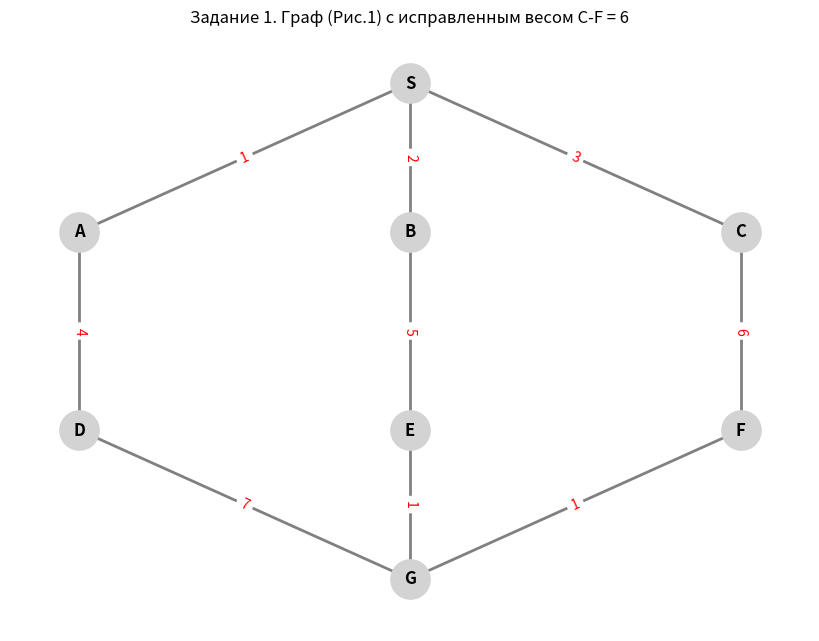

Here is the Python script that generated this plot:
import networkx as nx
import matplotlib.pyplot as plt
from collections import deque

# ==========================================
# 1. ВВОД ГРАФА (Матрица смежности / расстояний)
# ==========================================
nodes = ['S', 'A', 'B', 'C', 'D', 'E', 'F', 'G']

# Веса ребер по рис.1 (с учетом исправления C-F = 6):
edges = [
    ('S', 'A', 1), ('S', 'B', 2), ('S', 'C', 3),
    ('A', 'D', 4), ('B', 'E', 5),
    ('C', 'F', 6), # <--- ИСПРАВЛЕНО: было 1, стало 6
    ('F', 'G', 1),
    ('E', 'G', 1), ('D', 'G', 7)
]

# Создаем граф
G = nx.Graph()
G.add_nodes_from(nodes)
G.add_weighted_edges_from(edges)

# ==========================================
# 2. ВЫВОД РИСУНКА ГРАФА
# ==========================================
def draw_graph():
    plt.figure(figsize=(8, 6))
    
    # Фиксируем позиции вершин
    pos = {
        'S': (0.5, 1.0),
        'A': (0.2, 0.7), 'B': (0.5, 0.7), 'C': (0.8, 0.7),
        'D': (0.2, 0.3), 'E': (0.5, 0.3), 'F': (0.8, 0.3),
        'G': (0.5, 0.0)
    }
    
    # Рисуем узлы и ребра
    nx.draw(G, pos, with_labels=True, node_size=800, node_color='lightgray', 
            font_size=12, font_weight='bold', edge_color='gray', width=2)
    
    # Подписываем веса ребер
    edge_labels = nx.get_edge_attributes(G, 'weight')
    nx.draw_networkx_edge_labels(G, pos, edge_labels=edge_labels, font_color='red', font_size=10)
    
    plt.title("Задание 1. Граф (Рис.1) с исправленным весом C-F = 6")
    plt.axis('off')
    plt.show()

# ==========================================
# 3. АЛГОРИТМ BFS (Поиск в ширину)
# ==========================================
def bfs_shortest_paths(graph, start_node):
    queue = deque([(start_node, [start_node], 0)])
    visited = set([start_node])
    results = {start_node: ([start_node], 0)}

    while queue:
        current_node, path, dist = queue.popleft()

        for neighbor in graph.neighbors(current_node):
            if neighbor not in visited:
                visited.add(neighbor)
                
                edge_weight = graph[current_node][neighbor]['weight']
                new_dist = dist + edge_weight
                new_path = path + [neighbor]
                
                results[neighbor] = (new_path, new_dist)
                queue.append((neighbor, new_path, new_dist))
                
    return results

# ==========================================
# 4. ВЫВОД ТАБЛИЦЫ РЕЗУЛЬТАТОВ
# ==========================================
def print_bfs_table(results):
    print("\n" + "="*60)
    print(f"{'Метод поиска в ширину (BFS) от вершины S':^60}")
    print("="*60)
    print(f"| {'Вершина':^8} | {'Путь (маршрут)':^26} | {'Расстояние':^10} |")
    print("-" * 60)
    
    order = ['S', 'A', 'B', 'C', 'D', 'E', 'F', 'G']
    
    for node in order:
        if node in results:
            path, dist = results[node]
            path_str = " -> ".join(path)
            if node == 'S':
                path_str = "S (старт)"
            print(f"| {node:^8} | {path_str:^26} | {dist:^10} |")
    print("="*60 + "\n")

# Запускаем программу
if __name__ == "__main__":
    draw_graph()
    bfs_results = bfs_shortest_paths(G, 'S')
    print_bfs_table(bfs_results)
